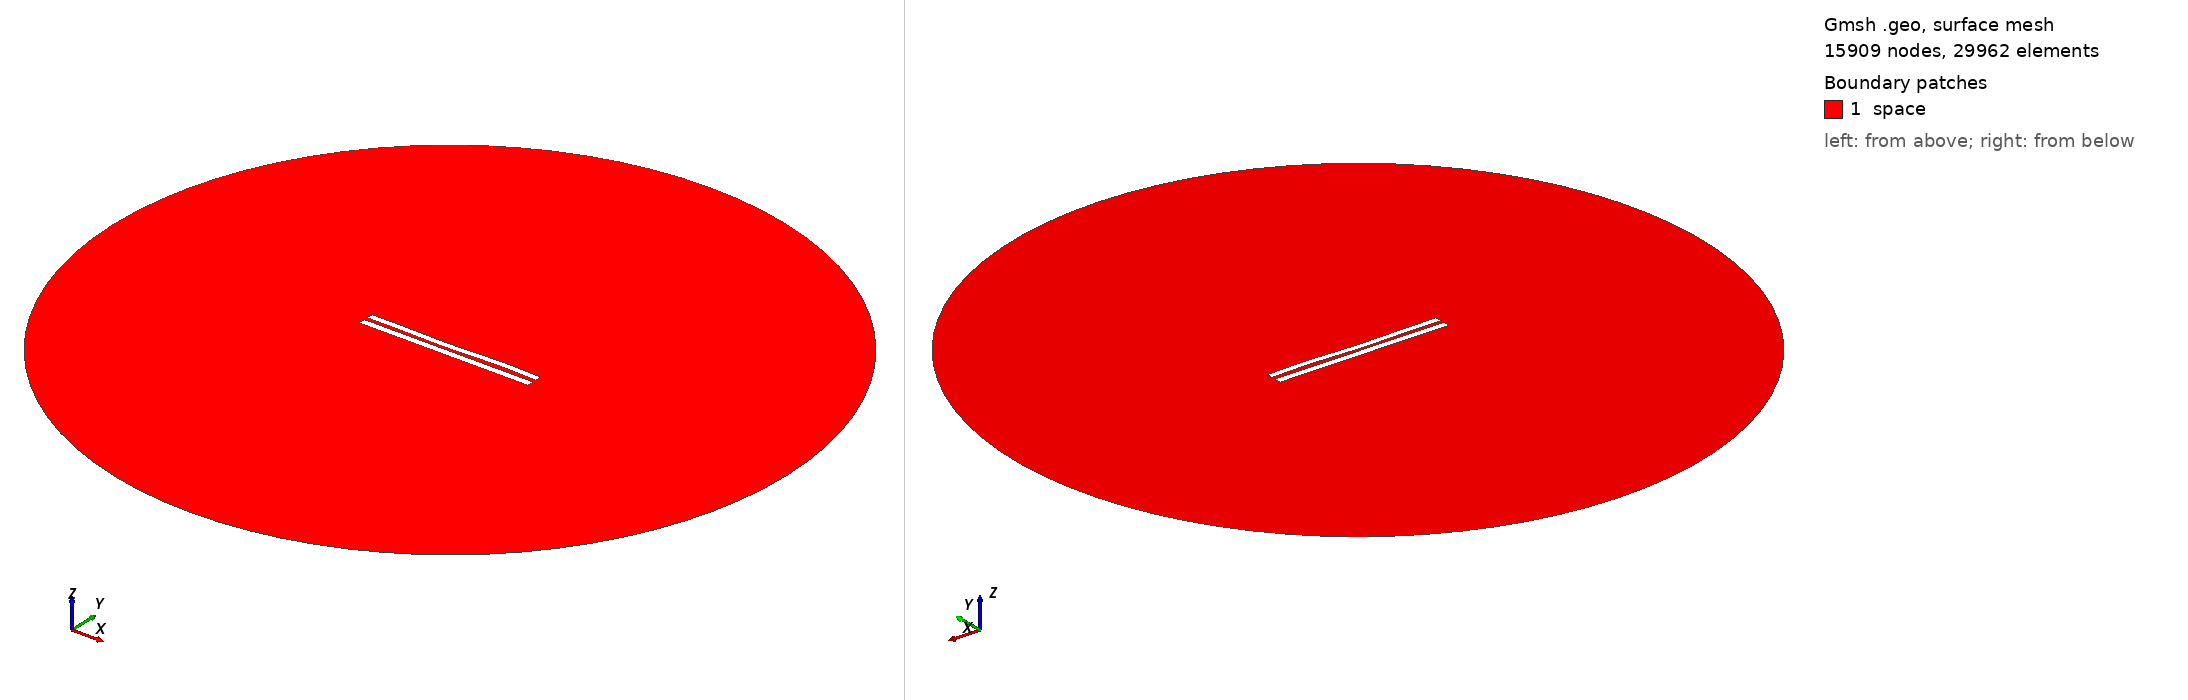

Gmsh geometry script, surface-meshed: 15909 nodes, 29962 surface elements. Boundary patches (legend numbers): 1 space. Left view from above one corner, right view from below the opposite corner. Legend entries are the model's physical surfaces. The drawing asked Gmsh for element sizes between 1% and 20% of the model's largest extent; the script's own settings can give other sizes.

=== 705.geo (drawn) ===
//---------------------------------------
// Geometry kernel
//---------------------------------------

SetFactory("OpenCASCADE");



//---------------------------------------
// Parameters of the geometry
//---------------------------------------

// Overetch of the upper plate
overetch = 0.125;

// Distance between the plates
distance = 2.25;

// Discretization over the x axis (for the deformation)
nx = 50; 

// Length of the plate
L = 100 - overetch; 

// Number of modes
n = 4; 

// 1st mode coefficient
coeff(1) = 0.15;
beta(1) = 0.596864 * 3.1415926535 / L;

// 2nd mode coefficient
coeff(2) = -0.15;
beta(2) = 1.49418 * 3.1415926535 / L;

// 3rd mode coefficient
coeff(3) = -0.15;
beta(3) = 2.50025 * 3.1415926535 / L;

// 4th mode coefficient
coeff(4) = 0.15;
beta(4) = 3.49999 * 3.1415926535 / L;



//---------------------------------------
// Upper plate (deformed rectangle)
//---------------------------------------

// Coordiantes of the upper plate
xmin = -50;
xmax = 50 - overetch;

// Height of the upper plate
yheight = 4 - 2 * overetch;

// Indexes of the points
UpperID[] = {};
LowerID[] = {};
LeftID[] = {};
RightID[] = {};

// Point index
p = 1;

// Horizontal edges
For i In {1:nx}
    x = xmin + (i-1)*(xmax - xmin)/(nx-1);

    y_bottom = distance / 2 + overetch;
    For j In {1:n}
        C = (Cosh(beta(j)*L) + Cos(beta(j)*L)) / (Sinh(beta(j)*L) + Sin(beta(j)*L));
        y_bottom  = y_bottom + coeff(j) * (Cosh(beta(j)*(x+50)) - Cos(beta(j)*(x+50)) - C * (Sinh(beta(j)*(x+50)) - Sin(beta(j)*(x+50))));
    EndFor

    y_top = y_bottom + yheight;

    Point(p) = {x, y_top, 0, 1.0};
    UpperID[i] = p;
    p = p + 1;

    Point(p) = {x, y_bottom, 0, 1.0};
    LowerID[i] = p;
    p = p + 1;
EndFor

// Create point lists
UpperPts[] = {}; LowerPts[] = {};
For i In {1:nx}
  UpperPts[] += {UpperID[i]};
  LowerPts[] += {LowerID[i]};
EndFor

// Build splines
Spline(1) = {UpperPts[]};
Spline(2) = {LowerPts[]};
Line(3) = {LowerPts[nx-1], UpperPts[nx-1]};
Line(4) = {LowerPts[0], UpperPts[0]};

// Build the plane surface
Curve Loop(1) = {2, 3, -1, -4};
Plane Surface(1) = {1};



//---------------------------------------
// Lower plate (rectangle)
//---------------------------------------

// Vertices
Point(1001) = {-50, -1, 0, 1.0};
Point(1002) = { 50, -1, 0, 1.0};
Point(1003) = { 50,  -5, 0, 1.0};
Point(1004) = {-50,  -5, 0, 1.0};

// Edges
Line(5) = {1001, 1002};
Line(6) = {1002, 1003};
Line(7) = {1003, 1004};
Line(8) = {1004, 1001};

// Plane surface
Line Loop(2) = {5, 6, 7, 8};
Plane Surface(2) = {2}; 



//---------------------------------------
// Outer (fictious) boundary
//---------------------------------------

// Points
Point(1005) = {0, 0, 0};       // Center
Point(1006) = {200, 0, 0};     // Start point
Point(1007) = {0, 200, 0};     // 90 degrees
Point(1008) = {-200, 0, 0};    // 180 degrees
Point(1009) = {0, -200, 0};    // 270 degrees

// Circle arcs (each needs start, center, end)
Circle(9) = {1006, 1005, 1007};
Circle(10) = {1007, 1005, 1008};
Circle(11) = {1008, 1005, 1009};
Circle(12) = {1009, 1005, 1006};

// Plane surface for the entire domain
Curve Loop(3) = {9, 10, 11, 12};
Surface(3) = {3};

// Subtract the plates from the whole domain to obtain the actual domain where we want to solve the equations
BooleanDifference{ Surface{3}; Delete; }{ Surface{1}; Surface{2}; Delete; }




//---------------------------------------
// Transfinite Lines/Curves
//---------------------------------------

// Set the number of points on the boundaries
r = 12;
d = 0.15;

// Plates
Transfinite Curve {1} = 50*r/4 Using Progression 1;
Transfinite Line {2} = 50*r Using Progression 1;
Transfinite Curve {3, 4} = 2*r Using Progression 1+d;
Transfinite Line {5} = 50*r Using Progression 1;
Transfinite Line {7} = 50*r/4 Using Progression 1;
Transfinite Line {6} = 2*r Using Progression 1+d;
Transfinite Line {8} = 2*r Using Progression 1-d;

// Outer boundary
Transfinite Line {9, 10, 11, 12} = 20 Using Progression 1;



//---------------------------------------
// Physical groups
//---------------------------------------                

// Physical curves (boundaries)
Physical Line("force_segment", 10) = {2};
Physical Line("upper_plate", 11) = {1, 3, 4};
Physical Line("lower_plate", 12) = {5, 6, 7, 8};
Physical Line("boundary", 20) = {9, 10, 11, 12};

// Physical Surfaces
Physical Surface("space", 30) = {3};



//---------------------------------------
// 6. Generate the Mesh
//---------------------------------------

// 2D mesh generation
Mesh 2;
